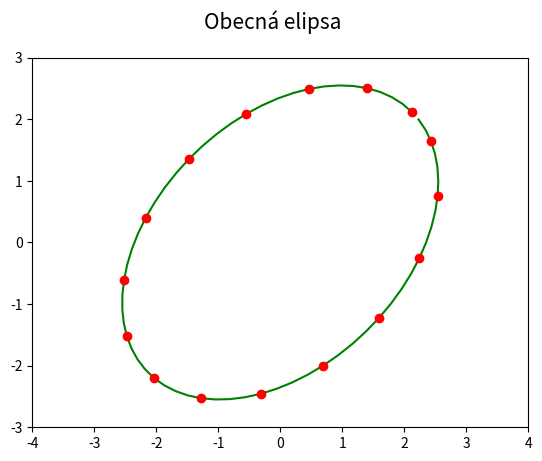

Recreate this plot in Python.
"""Parametrická křivka: obecná elipsa."""

#
# Použito v článku:
#
# Křivky v přírodě, architektuře, stavitelství i v počítačové grafice
# https://www.root.cz/clanky/krivky-v-prirode-architekture-stavitelstvi-i-v-pocitacove-grafice/
#
# Součást seriálu:
#
# Křivky nejen v počítačové grafice
# https://www.root.cz/serialy/krivky-nejen-v-pocitacove-grafice/
#

import numpy as np
import matplotlib.pyplot as plt

# hodnoty parametru t
t = np.arange(0, 2*np.pi, 0.1)

# poloměry elipsy v osách
a = 3.0
b = 2.0

# natočení celé elipsy
phi = np.pi / 4

# střed elipsy
xc = 0
yc = 0

# výpočet bodů ležících na elipse
x = xc + a*np.cos(t)*np.cos(phi) - b*np.sin(t)*np.sin(phi)
y = yc + a*np.cos(t)*np.sin(phi) + b*np.sin(t)*np.cos(phi)

# rozměry grafu při uložení: 640x480 pixelů
fig, ax = plt.subplots(1, figsize=(6.4, 4.8))

# titulek grafu
fig.suptitle('Obecná elipsa', fontsize=15)

# určení rozsahů na obou souřadných osách
ax.set_xlim(-4, 4)
ax.set_ylim(-3, 3)

# vrcholy na křivce pospojované úsečkami
ax.plot(x, y, 'g-')

# vrcholy na křivce (každý čtvrtý)
ax.plot(x[::4], y[::4], 'ro')

# uložení grafu do rastrového obrázku
plt.savefig("ellipse_general.png")

# zobrazení grafu
plt.show()
